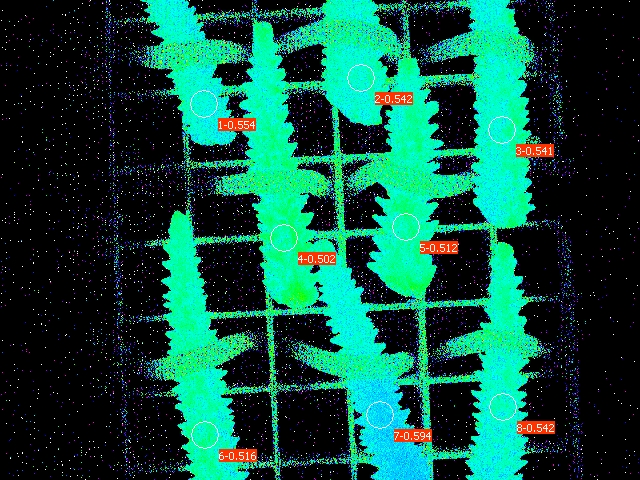

The file beside this chart, header and first rows:
Date; Time; No.; PAR; F1; F2; F3; F4; F5; F6; F7; F8; Fm'1; Fm'2; Fm'3; Fm'4; Fm'5; Fm'6; Fm'7; Fm'8; Y(II)1; Y(II)2; Y(II)3; Y(II)4
27.06.23; 19:52:57; 1; 0; 0.1202; 0.1178; 0.1246; 0.1325; 0.1163; 0.1173; 0.1129; 0.1124; 0.2693; 0.2571; 0.2713; 0.2659; 0.2385; 0.2424; 0.2781; 0.2454; 0.554; 0.542; 0.541; 0.502
